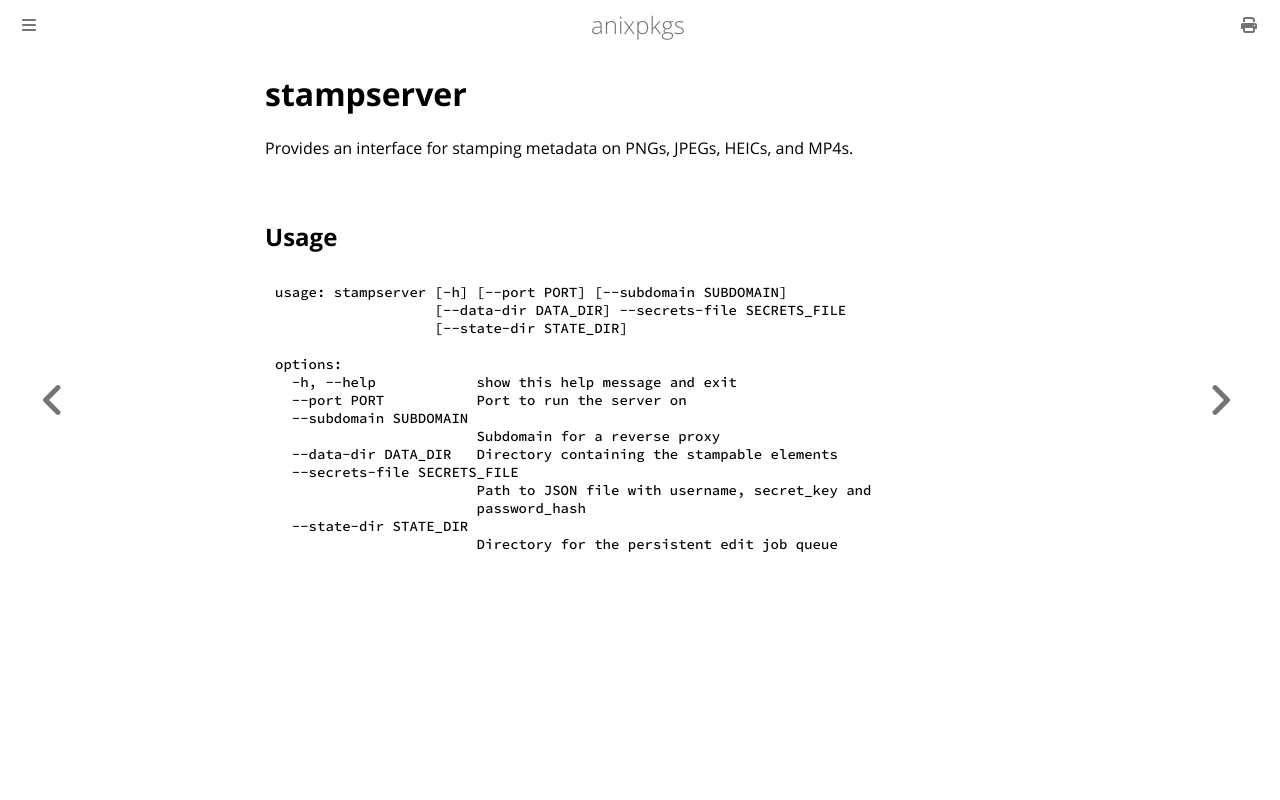

repository: goromal/anixpkgs · page: python/stampserver.html · generator: mdbook

# stampserver

Provides an interface for stamping metadata on PNGs, JPEGs, HEICs, and MP4s.


## Usage

```bash
usage: stampserver [-h] [--port PORT] [--subdomain SUBDOMAIN]
                   [--data-dir DATA_DIR] --secrets-file SECRETS_FILE
                   [--state-dir STATE_DIR]

options:
  -h, --help            show this help message and exit
  --port PORT           Port to run the server on
  --subdomain SUBDOMAIN
                        Subdomain for a reverse proxy
  --data-dir DATA_DIR   Directory containing the stampable elements
  --secrets-file SECRETS_FILE
                        Path to JSON file with username, secret_key and
                        password_hash
  --state-dir STATE_DIR
                        Directory for the persistent edit job queue
```
